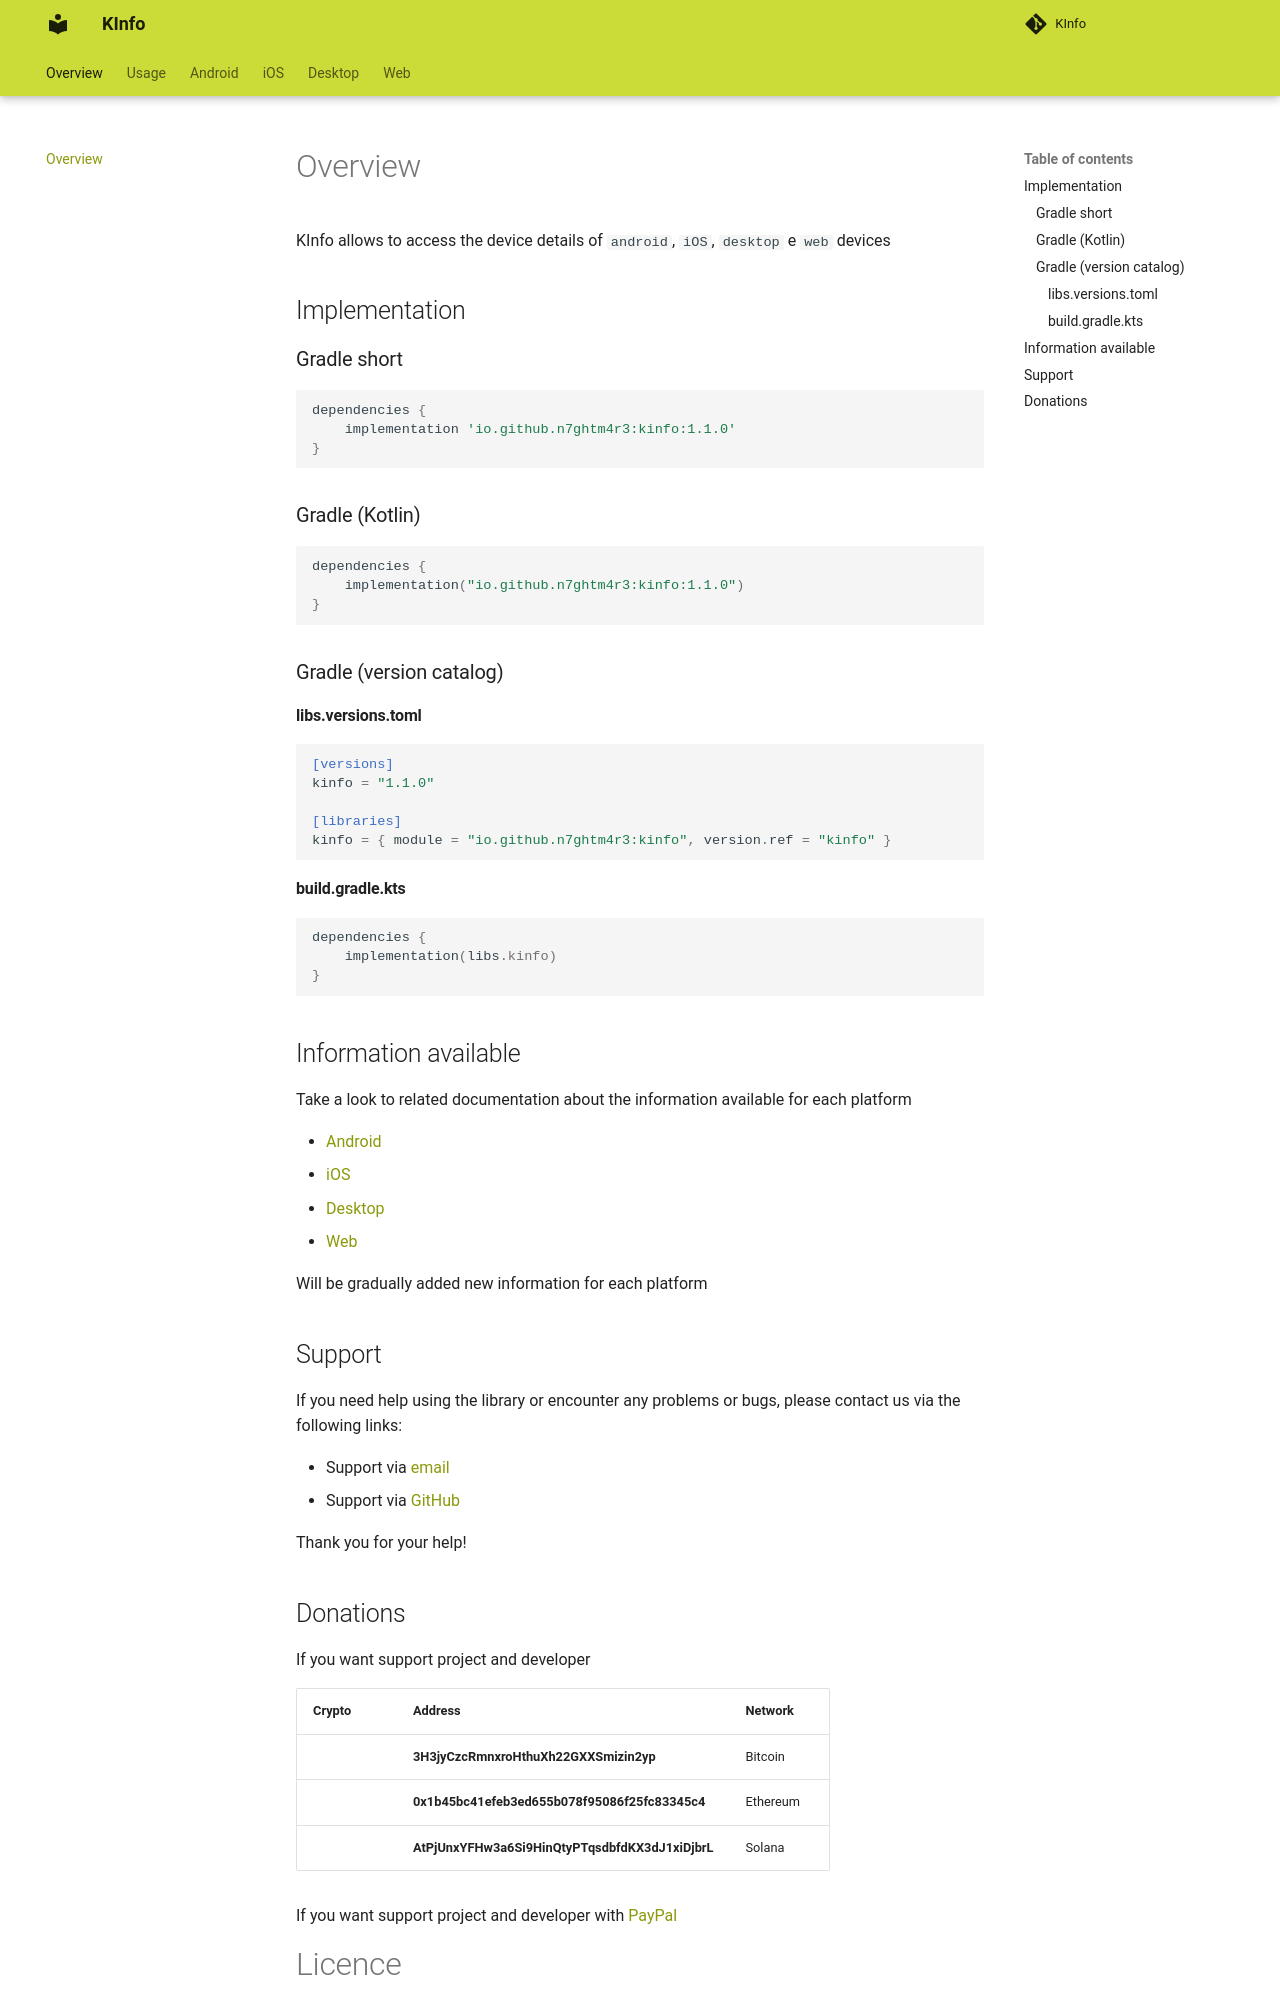

repository: N7ghtm4r3/KInfo · page: index.html · generator: mkdocs

# Overview

KInfo allows to access the device details of `android`, `iOS`, `desktop` e `web` devices

## Implementation

### Gradle short

```groovy
dependencies {
    implementation 'io.github.n7ghtm4r3:kinfo:1.1.0'
}
```

### Gradle (Kotlin)

```kotlin
dependencies {
    implementation("io.github.n7ghtm4r3:kinfo:1.1.0")
}
```

### Gradle (version catalog)

#### libs.versions.toml

```toml
[versions]
kinfo = "1.1.0"

[libraries]
kinfo = { module = "io.github.n7ghtm4r3:kinfo", version.ref = "kinfo" }
```

#### build.gradle.kts

```kotlin
dependencies {
    implementation(libs.kinfo)
}
```

## Information available

Take a look to related documentation about the information available for each platform

- [Android](android/index.md)
- [iOS](ios/index.md)
- [Desktop](desktop/index.md)
- [Web](web/index.md)

Will be gradually added new information for each platform

## Support

If you need help using the library or encounter any problems or bugs, please contact us via the
following links:

- Support via <a href="mailto:infotecknobitcompany@gmail.com">email</a>
- Support via <a href="https://github.com/N7ghtm4r3/KInfo/issues/new">GitHub</a>

Thank you for your help!

## Donations

If you want support project and developer

| Crypto                                                                                              | Address                                          | Network  |
|-----------------------------------------------------------------------------------------------------|--------------------------------------------------|----------|
| ![](https://img.shields.io/badge/Bitcoin-000000?style=for-the-badge&logo=bitcoin&logoColor=white)   | **3H3jyCzcRmnxroHthuXh22GXXSmizin2yp**           | Bitcoin  |
| ![](https://img.shields.io/badge/Ethereum-3C3C3D?style=for-the-badge&logo=Ethereum&logoColor=white) | **0x1b45bc41efeb3ed655b078f95086f25fc83345c4**   | Ethereum |
| ![](https://img.shields.io/badge/Solana-000?style=for-the-badge&logo=Solana&logoColor=9945FF)       | **AtPjUnxYFHw3a6Si9HinQtyPTqsdbfdKX3dJ1xiDjbrL** | Solana   |

If you want support project and developer
with <a href="https://www.paypal.com/donate/?hosted_button_id=5QMN5UQH7LDT4">PayPal</a>
